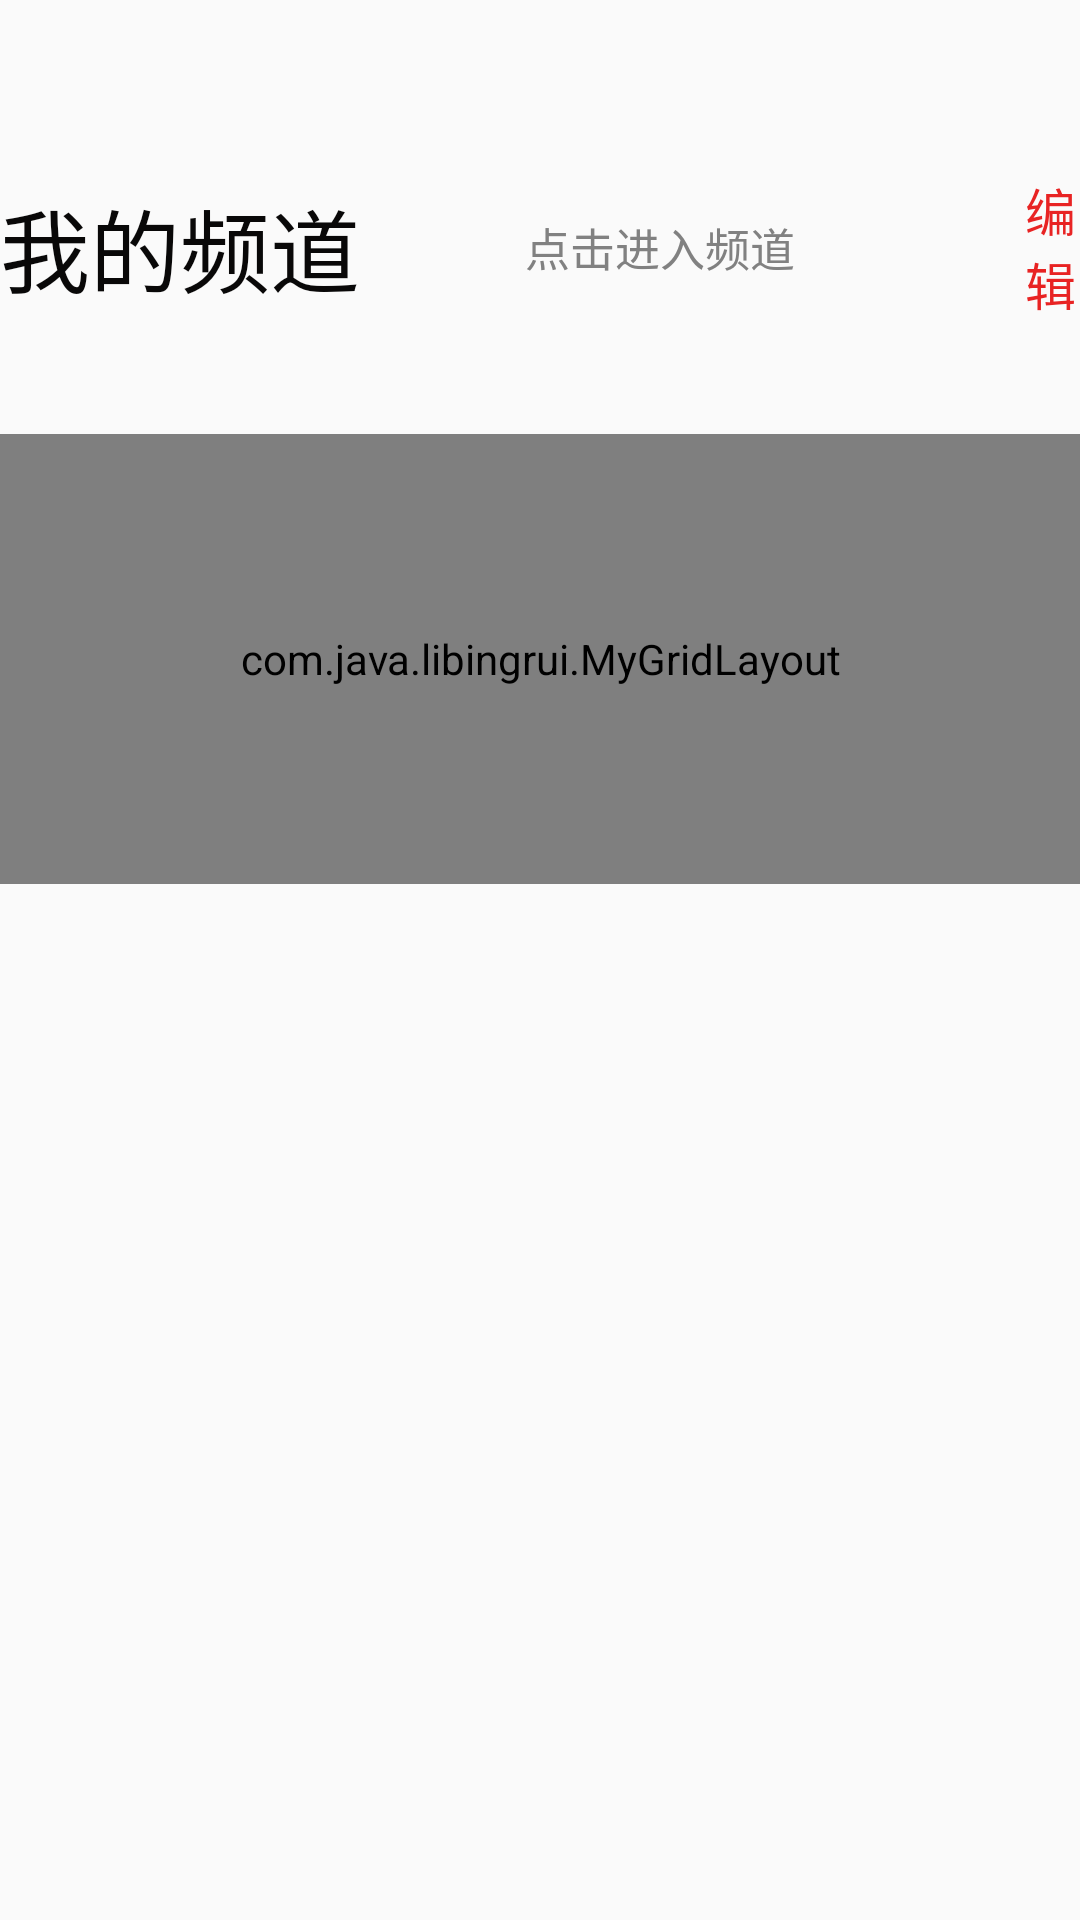

Android layout source for this screen:
<!-- AndroidManifest.xml: application theme AppTheme -->
<!-- res/layout/fragment_type_in.xml -->
<?xml version="1.0" encoding="utf-8"?>
<LinearLayout xmlns:android="http://schemas.android.com/apk/res/android"
    xmlns:app="http://schemas.android.com/apk/res-auto"
    android:id="@+id/fragment_type_in"
    xmlns:tools="http://schemas.android.com/tools"
    android:layout_width="match_parent"
    android:layout_height="match_parent"
    android:orientation="vertical"
    tools:context=".TypeActivity">

    <LinearLayout
        android:layout_width="match_parent"
        android:layout_height="wrap_content"
        android:paddingTop="50dp"
        android:paddingBottom="30dp"
        android:id="@+id/arr_channel"
        android:orientation="horizontal"
        >

        <TextView
            android:layout_width="wrap_content"
            android:layout_height="match_parent"
            android:gravity="center_horizontal|center_vertical"
            android:text="@string/type_in"
            android:textSize="30sp"
            android:textColor="@color/myBlack"
            />

        <TextView
            android:layout_width="200dp"
            android:layout_height="match_parent"
            android:paddingStart="20dp"
            android:paddingEnd="20dp"
            android:id="@+id/text_type_explain"
            android:text="@string/edit_explain"
            android:gravity="center_horizontal|center_vertical"
            android:textColor="@color/myGray"
            android:textSize="15sp" />

        <TextView
            android:id="@+id/text_type_edit"
            android:layout_width="wrap_content"
            android:layout_height="match_parent"
            android:layout_gravity="end"
            android:layout_marginStart="20dp"
            android:layout_marginEnd="0dp"
            android:gravity="center_horizontal|center_vertical"
            android:text="@string/edit"
            android:textColor="@color/myRed"
            android:textSize="17sp" />
    </LinearLayout>

    <com.java.libingrui.MyGridLayout
        android:layout_width="match_parent"
        android:layout_height="150dp"
        android:id="@+id/grid1"
        android:columnCount="4"
        >

    </com.java.libingrui.MyGridLayout>


</LinearLayout>
<!-- resources referenced by this layout -->
<resources>
  <color name="myBlack">#090808</color>
  <color name="myGray">#818181</color>
  <color name="myRed">#E82323</color>
  <string name="edit">编辑</string>
  <string name="edit_explain">点击进入频道</string>
  <string name="type_in">我的频道</string>
  <style name="AppTheme" parent="Theme.AppCompat.Light.NoActionBar">
          
          <item name="android:windowContentTransitions">true</item>
          <item name="colorPrimary">@color/colorPrimary</item>
          <item name="colorPrimaryDark">@color/colorPrimaryDark</item>
          <item name="colorAccent">@color/colorAccent</item>
      </style>
  <color name="colorPrimary">#FF5252</color>
  <color name="colorPrimaryDark">#536DFE</color>
  <color name="colorAccent">#03DAC5</color>
</resources>
